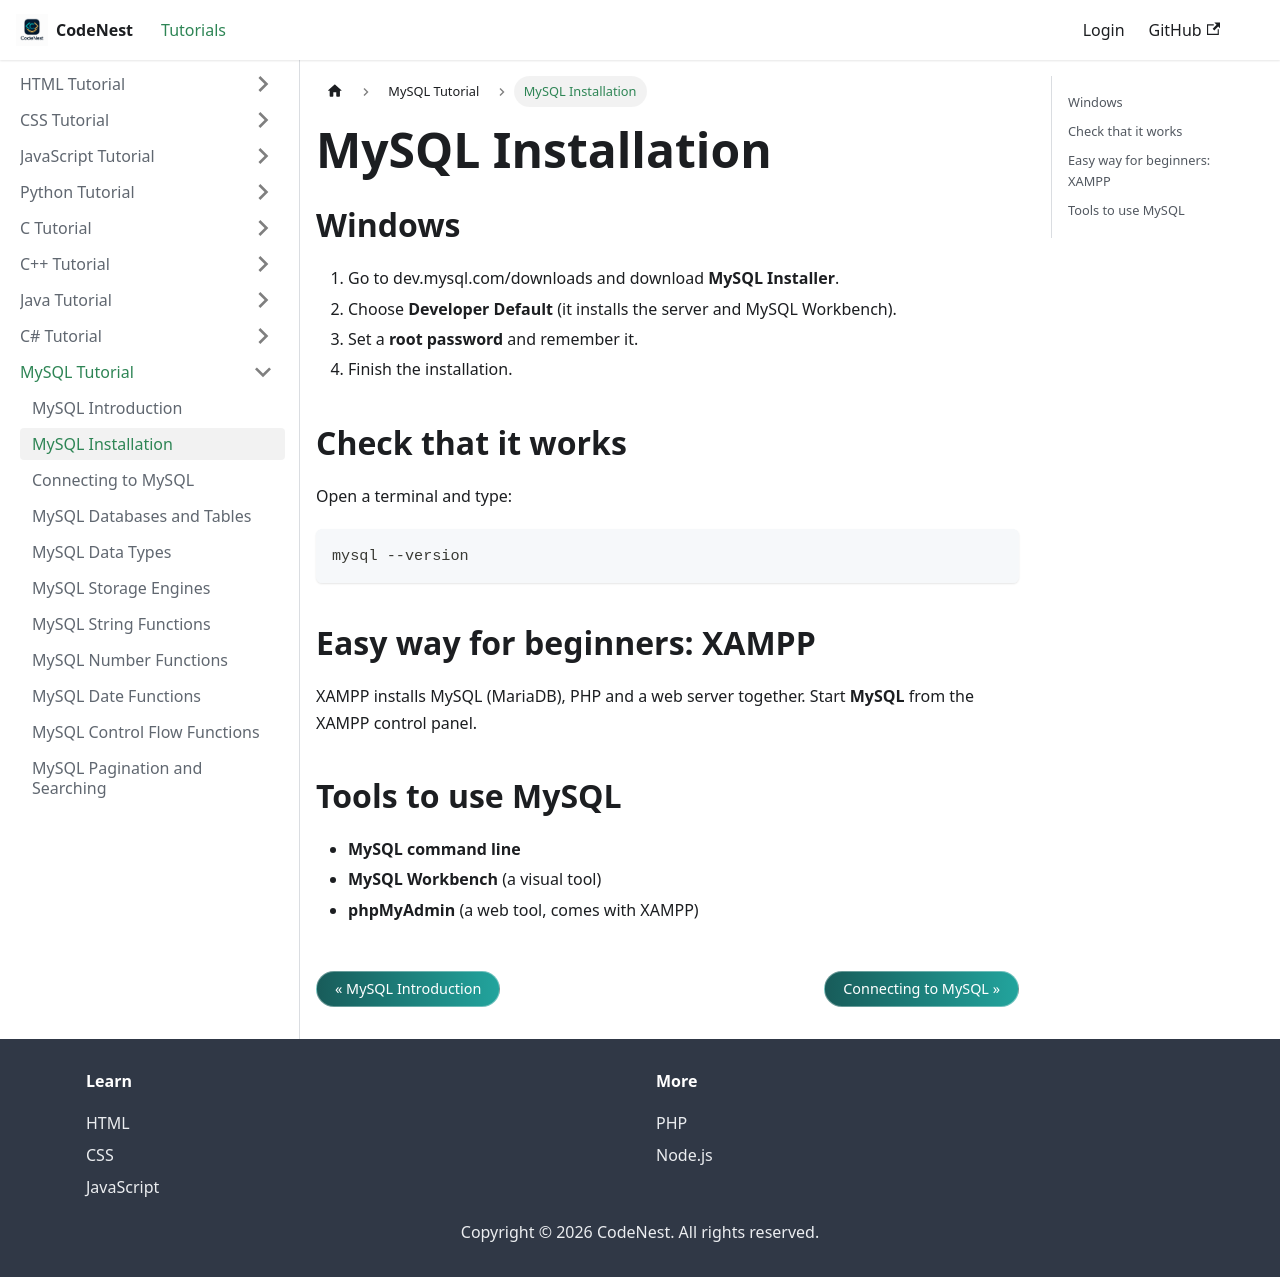

repository: adnankhan112/codenest · page: docs/mysql/install.html · generator: docusaurus

---
title: "MySQL Installation"
sidebar_position: 2
---

# MySQL Installation

## Windows

1. Go to dev.mysql.com/downloads and download **MySQL Installer**.
2. Choose **Developer Default** (it installs the server and MySQL Workbench).
3. Set a **root password** and remember it.
4. Finish the installation.

## Check that it works

Open a terminal and type:

```
mysql --version
```

## Easy way for beginners: XAMPP

XAMPP installs MySQL (MariaDB), PHP and a web server together. Start **MySQL** from the XAMPP control panel.

## Tools to use MySQL

- **MySQL command line**
- **MySQL Workbench** (a visual tool)
- **phpMyAdmin** (a web tool, comes with XAMPP)
